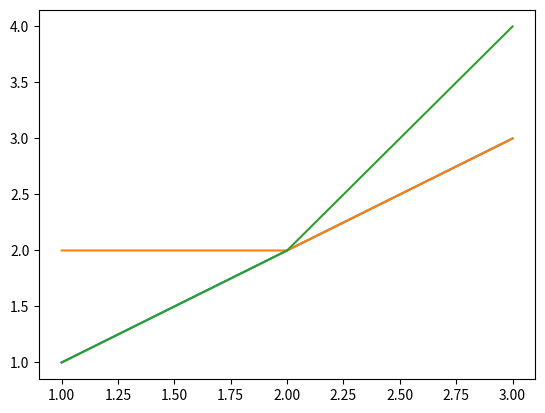
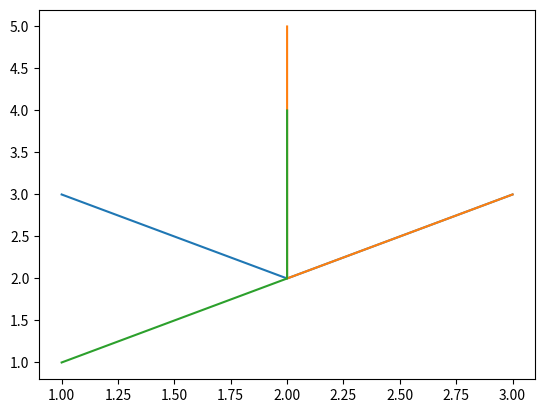
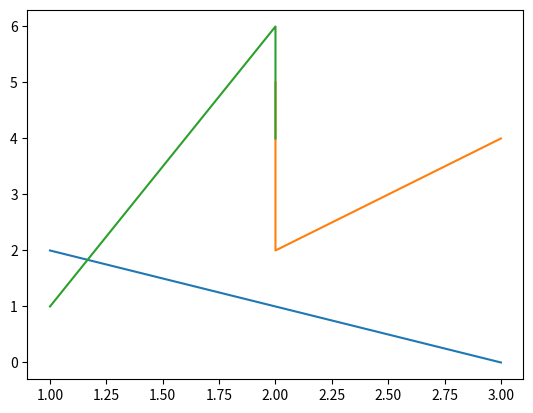

Source code (Python) for these figures, in order:
import matplotlib.pyplot as plt

plt.figure()
plt.plot([1, 2, 3], [1, 2, 3])
plt.plot([1, 2, 3], [2, 2, 3])
plt.plot([1, 2, 3], [1, 2, 4])
plt.show()

plt.figure()
plt.plot([1, 2, 3], [3, 2, 3])
plt.plot([2, 2, 3], [5, 2, 3])
plt.plot([1, 2, 2], [1, 2, 4])
plt.show()

plt.figure()
plt.plot([1, 2, 3], [2, 1, 0])
plt.plot([2, 2, 3], [5, 2, 4])
plt.plot([1, 2, 2], [1, 6, 4])
plt.show()